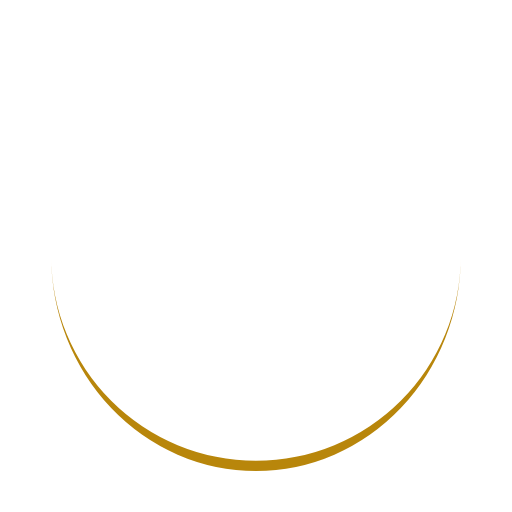
t = 0.00 s
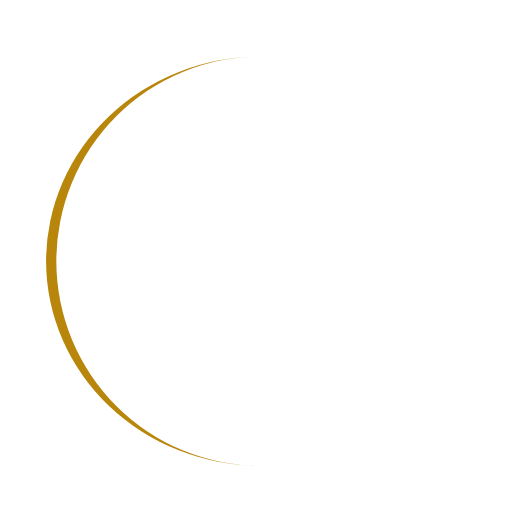
t = 0.25 s
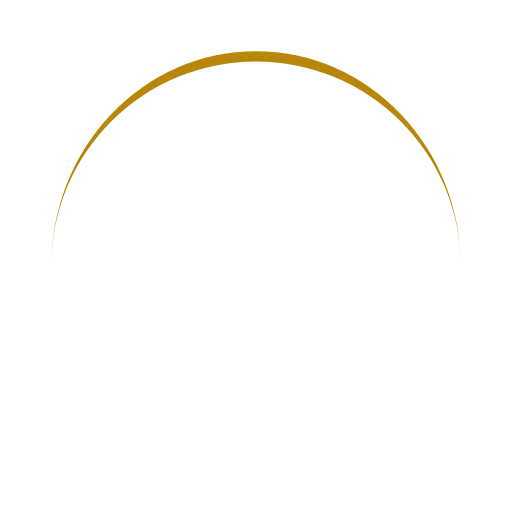
t = 0.50 s
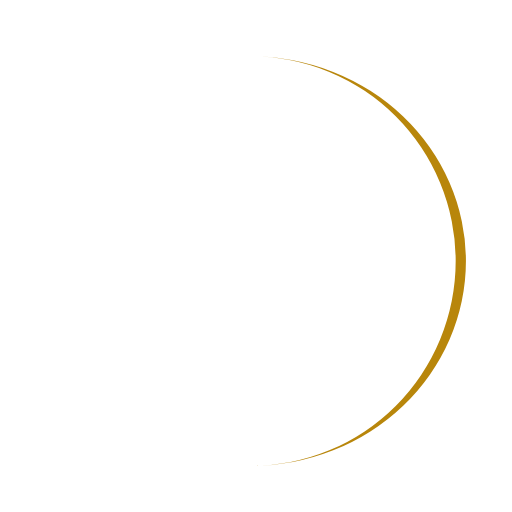
t = 0.75 s

The animated SVG that drew these frames (rendered in a browser with its animation timeline set to each time). Animation: 1 SMIL element (animateTransform=1); one cycle of 1.00 s, repeats indefinitely.

<svg xmlns="http://www.w3.org/2000/svg" viewBox="0 0 100 100" preserveAspectRatio="xMidYMid" width="200" height="200" style="shape-rendering: auto; display: block; background: transparent;" xmlns:xlink="http://www.w3.org/1999/xlink"><g><path stroke="none" fill="#b8860b" d="M10 50A40 40 0 0 0 90 50A40 42 0 0 1 10 50">
  <animateTransform values="0 50 51;360 50 51" keyTimes="0;1" repeatCount="indefinite" dur="1s" type="rotate" attributeName="transform"></animateTransform>
</path><g></g></g><!-- [ldio] generated by https://loading.io --></svg>